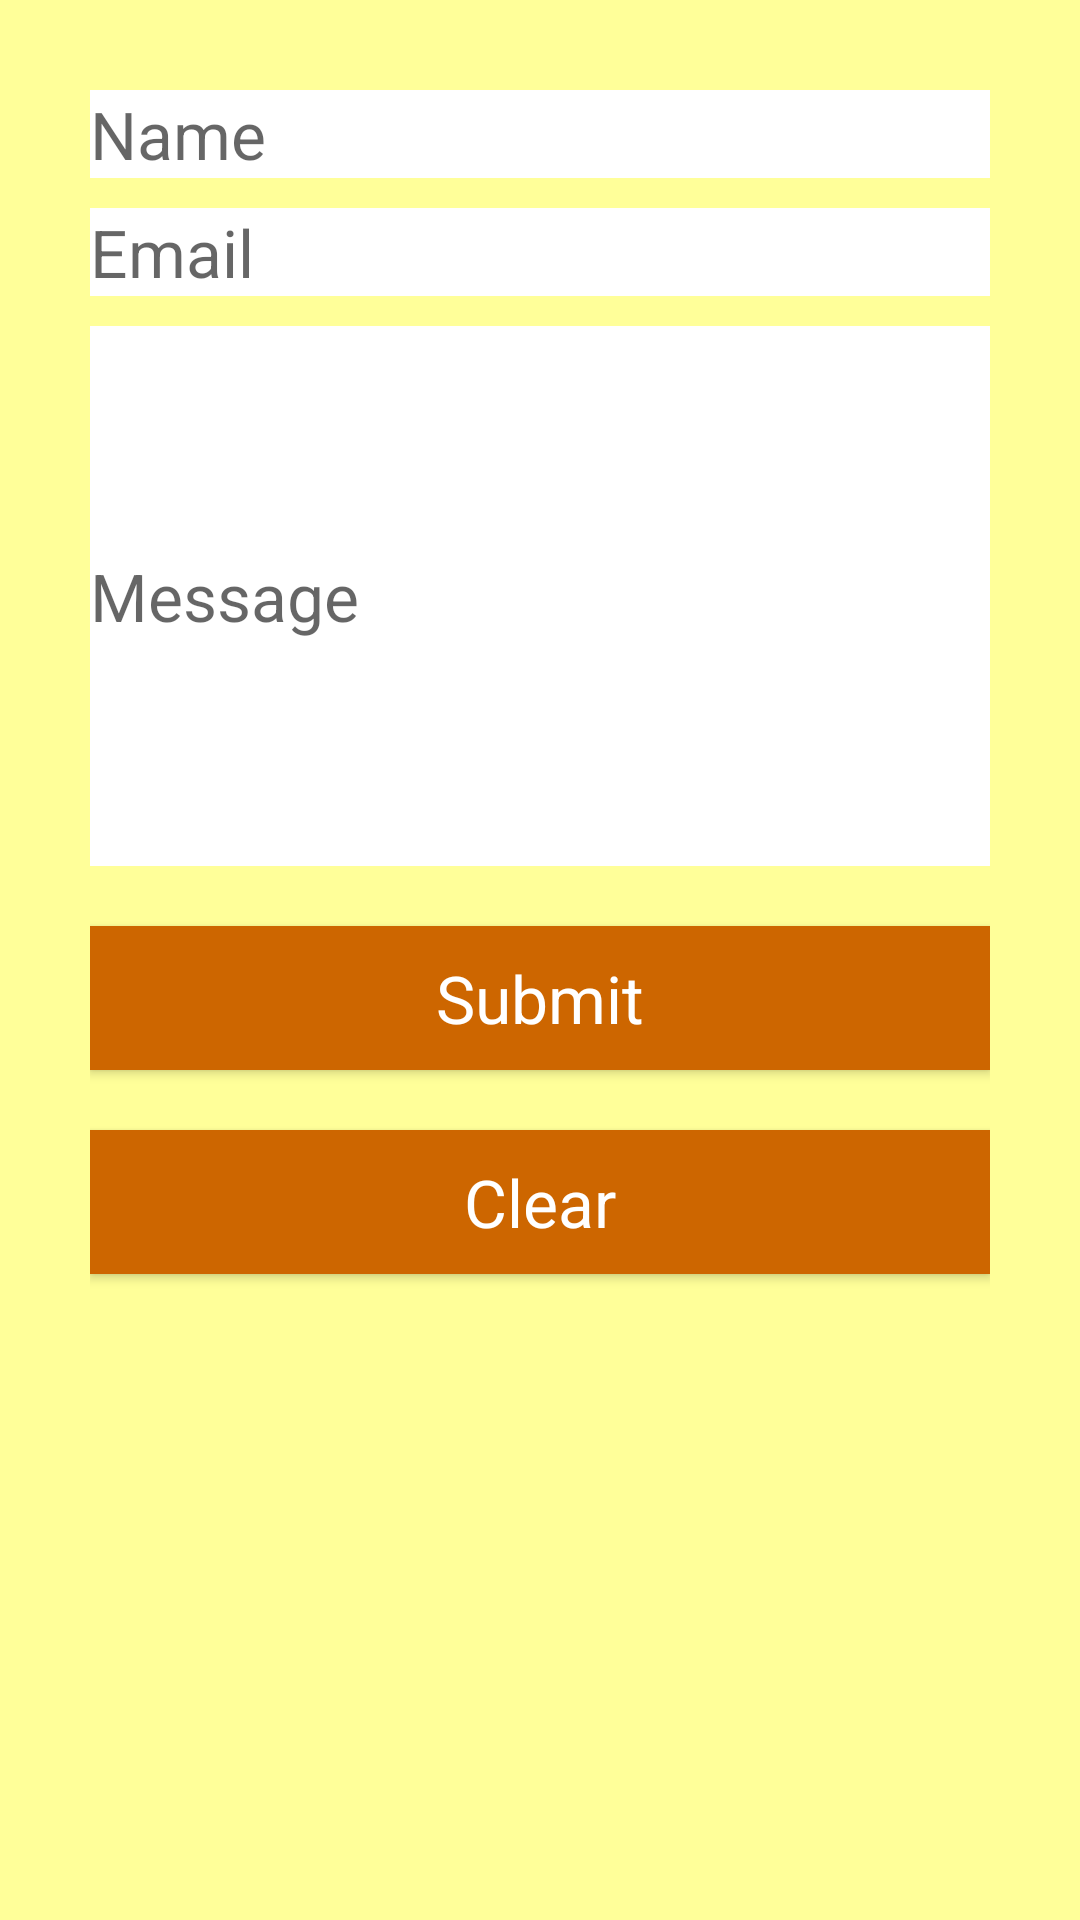

Reconstruct the res/layout file that produces this screen, plus the resources it refers to.
<!-- AndroidManifest.xml: application theme AppTheme -->
<!-- res/layout/fragment_feedback.xml -->
<LinearLayout xmlns:android="http://schemas.android.com/apk/res/android"
    xmlns:tools="http://schemas.android.com/tools"
    android:layout_width="match_parent"
    android:layout_height="match_parent"
    android:orientation="vertical"
    android:background="#fff9"
    android:padding="30dp"
    tools:context="com.example.sha.validationemail.FeedbackFragment">

    


        <EditText
            android:id="@+id/edtname"
            android:layout_width="match_parent"
            android:layout_height="wrap_content"
            android:hint="Name"
            android:background="#fff"
            android:textAppearance="?android:textAppearanceLarge"
            android:shadowColor="#000000"
           android:inputType="text"
            android:layout_marginTop="0dp"/>
        <EditText
            android:id="@+id/edtemail"
            android:layout_width="match_parent"
            android:layout_height="wrap_content"
            android:hint="Email"
            android:background="#ffffff"
            android:layout_marginTop="10dp"
            android:textAppearance="?android:textAppearanceLarge"
            android:inputType="textEmailAddress"
            />
        <EditText
            android:id="@+id/edtmsg"
            android:layout_width="match_parent"
            android:layout_height="180dp"
            android:background="#ffffff"
            android:maxLines="4"
            android:hint="Message"
            android:textAppearance="?android:textAppearanceLarge"
            android:layout_marginTop="10dp"
            />

        <Button
            android:id="@+id/btnsubmit"
            android:layout_width="match_parent"
            android:layout_height="wrap_content"
            android:text="Submit"
            android:textAppearance="?android:textAppearanceLarge"
            android:background="#cd6600"
            android:layout_marginTop="20dp"
            />
        <Button
            android:id="@+id/btnclear"
            android:layout_width="match_parent"
            android:layout_height="wrap_content"
            android:text="Clear"
            android:textAppearance="?android:textAppearanceLarge"
            android:layout_marginTop="20dp"
            android:background="#cd6600"
            />



</LinearLayout>
<!-- resources referenced by this layout -->
<resources>
  <style name="AppTheme" parent="Theme.AppCompat.Light.NoActionBar">
          
          <item name="colorPrimary">@color/colorPrimary</item>
          <item name="colorPrimaryDark">@color/colorPrimaryDark</item>
          <item name="colorAccent">@color/colorAccent</item>
          <item name="android:textColorPrimary">#ffffff</item>
          <item name="android:textColorSecondary">#ffffff</item>
      </style>
  <!-- not gathered from this repository: default colours our renderer supplied (Android Studio template values) -->
  <color name="colorPrimary">#FF6200EE</color>
  <color name="colorPrimaryDark">#FF3700B3</color>
  <color name="colorAccent">#FF03DAC5</color>
</resources>
